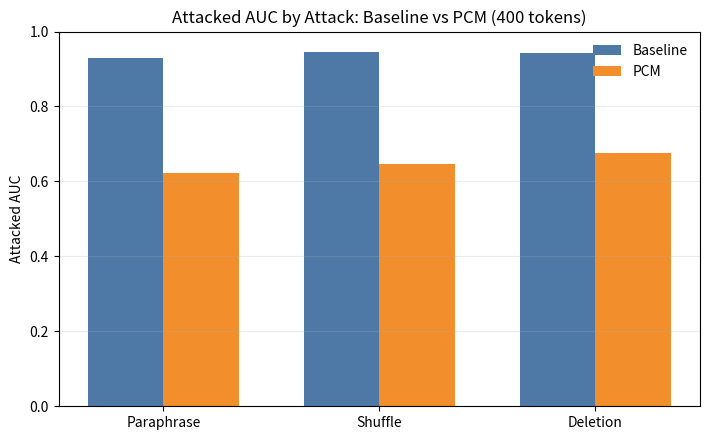
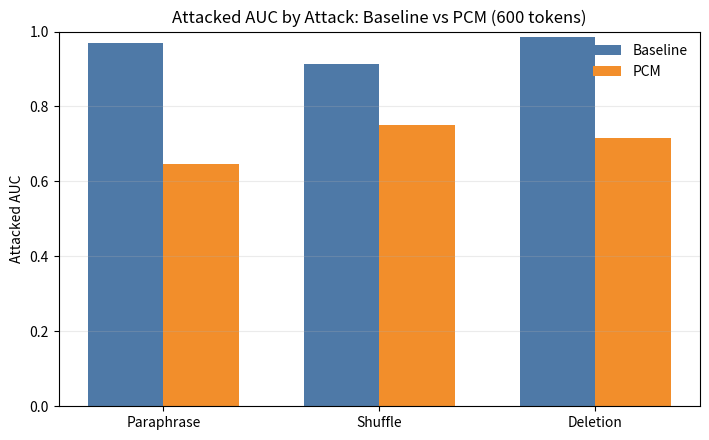
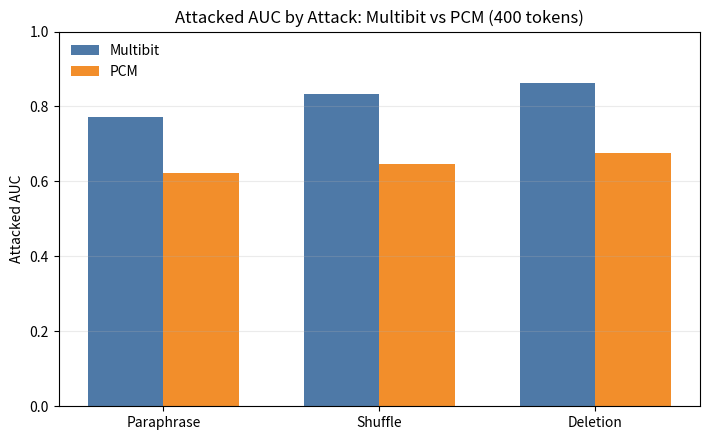
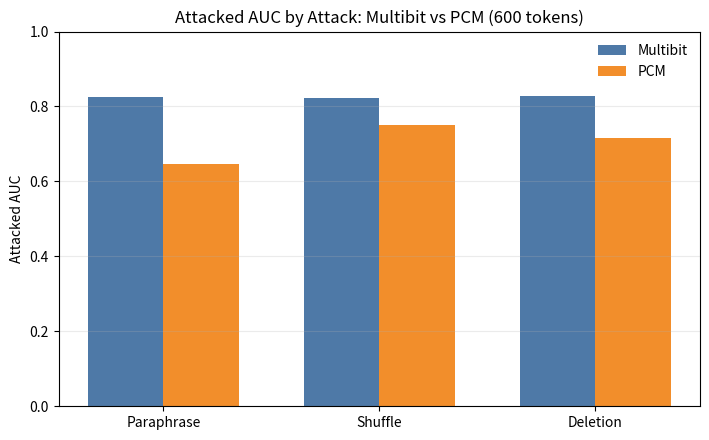
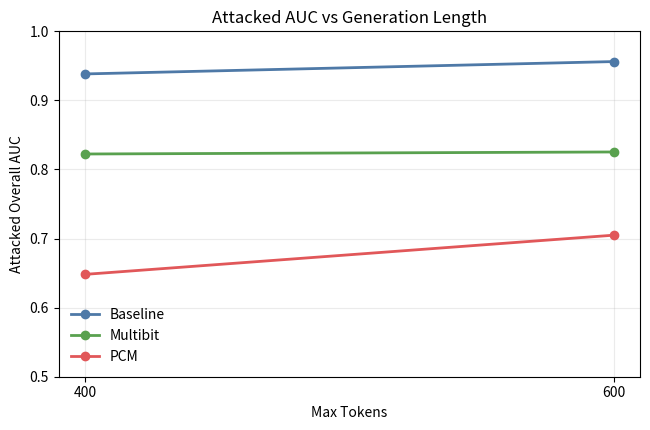
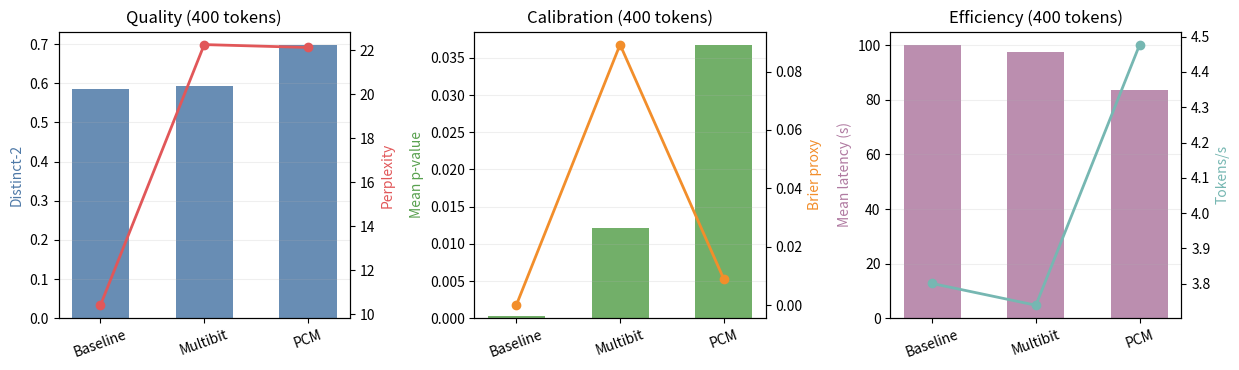

These figures' Python source, in order: (Note: this script raises an exception after producing the figures.)
import os
import json

import matplotlib.pyplot as plt
import numpy as np


RESULT_400 = {
    "baseline": {
        "attacked": {
            "overall": 0.9383333333333335,
            "paraphrase": 0.92825,
            "shuffle": 0.94515,
            "deletion": 0.9416,
        },
        "clean_auc": 0.9809,
        "quality": {"distinct_2": 0.5864466661655265, "perplexity": 10.400625301253562},
        "calibration": {"mean_p_value": 0.0003211580530857516, "brier_proxy": 5.073267077578311e-06},
        "efficiency": {"mean_latency": 99.9817881879583, "tokens_per_sec": 3.800856604692779},
    },
    "multibit": {
        "attacked": {
            "overall": 0.8224333333333332,
            "paraphrase": 0.7715,
            "shuffle": 0.833,
            "deletion": 0.8628,
        },
        "clean_auc": 0.9277,
        "quality": {"distinct_2": 0.5927297985644825, "perplexity": 22.24644101883995},
        "calibration": {"mean_p_value": 0.012100744423600913, "brier_proxy": 0.08921204929458457},
        "efficiency": {"mean_latency": 97.56754421204329, "tokens_per_sec": 3.739212974498318},
    },
    "pcm": {
        "attacked": {
            "overall": 0.6481833333333333,
            "paraphrase": 0.62225,
            "shuffle": 0.64735,
            "deletion": 0.67495,
        },
        "clean_auc": 0.9787,
        "quality": {"distinct_2": 0.6970528023484878, "perplexity": 22.114841356043247},
        "calibration": {"mean_p_value": 0.036706318545605555, "brier_proxy": 0.00891608587122947},
        "efficiency": {"mean_latency": 83.50291026867926, "tokens_per_sec": 4.477363777841951},
    },
}

RESULT_600 = {
    "baseline": {
        "attacked": {
            "overall": 0.9562239583333333,
            "paraphrase": 0.968515625,
            "shuffle": 0.91390625,
            "deletion": 0.98625,
        },
        "clean_auc": 0.99,
    },
    "multibit": {
        "attacked": {
            "overall": 0.8253645833333333,
            "paraphrase": 0.825,
            "shuffle": 0.82328125,
            "deletion": 0.8278125,
        },
        "clean_auc": 0.9165625,
    },
    "pcm": {
        "attacked": {
            "overall": 0.7048958333333332,
            "paraphrase": 0.646640625,
            "shuffle": 0.751484375,
            "deletion": 0.7165625,
        },
        "clean_auc": 0.9909375,
    },
}


def _grouped_attack_plot(setting_data, methods, title, out_path):
    attacks = ["paraphrase", "shuffle", "deletion"]
    x = np.arange(len(attacks))
    width = 0.35

    fig, ax = plt.subplots(figsize=(7.2, 4.5))
    vals_a = [setting_data[methods[0]]["attacked"][a] for a in attacks]
    vals_b = [setting_data[methods[1]]["attacked"][a] for a in attacks]

    ax.bar(x - width / 2, vals_a, width, label=methods[0].capitalize(), color="#4e79a7")
    ax.bar(x + width / 2, vals_b, width, label=methods[1].upper() if methods[1] == "pcm" else methods[1].capitalize(), color="#f28e2b")

    ax.set_ylim(0.0, 1.0)
    ax.set_xticks(x)
    ax.set_xticklabels([a.capitalize() for a in attacks])
    ax.set_ylabel("Attacked AUC")
    ax.set_title(title)
    ax.legend(frameon=False)
    ax.grid(axis="y", alpha=0.25)

    plt.tight_layout()
    fig.savefig(out_path, dpi=200)
    plt.close(fig)


def plot_attacked_auc_vs_length(out_path):
    lengths = [400, 600]
    methods = ["baseline", "multibit", "pcm"]
    labels = {"baseline": "Baseline", "multibit": "Multibit", "pcm": "PCM"}
    colors = {"baseline": "#4e79a7", "multibit": "#59a14f", "pcm": "#e15759"}
    data_400 = RESULT_400
    data_600 = RESULT_600

    fig, ax = plt.subplots(figsize=(6.6, 4.4))
    for m in methods:
        y = [data_400[m]["attacked"]["overall"], data_600[m]["attacked"]["overall"]]
        ax.plot(lengths, y, marker="o", linewidth=2.0, markersize=6, color=colors[m], label=labels[m])

    ax.set_xlabel("Max Tokens")
    ax.set_ylabel("Attacked Overall AUC")
    ax.set_title("Attacked AUC vs Generation Length")
    ax.set_xticks(lengths)
    ax.set_ylim(0.5, 1.0)
    ax.grid(alpha=0.25)
    ax.legend(frameon=False)

    plt.tight_layout()
    fig.savefig(out_path, dpi=200)
    plt.close(fig)


def plot_quality_calib_eff_400(out_path):
    methods = ["baseline", "multibit", "pcm"]
    labels = ["Baseline", "Multibit", "PCM"]
    x = np.arange(len(methods))

    fig, axes = plt.subplots(1, 3, figsize=(12.5, 3.8))

    distinct2 = [RESULT_400[m]["quality"]["distinct_2"] for m in methods]
    ppl = [RESULT_400[m]["quality"]["perplexity"] for m in methods]
    ax = axes[0]
    ax2 = ax.twinx()
    ax.bar(x, distinct2, color="#4e79a7", alpha=0.85, width=0.55)
    ax2.plot(x, ppl, color="#e15759", marker="o", linewidth=2.0)
    ax.set_xticks(x)
    ax.set_xticklabels(labels, rotation=20)
    ax.set_title("Quality (400 tokens)")
    ax.set_ylabel("Distinct-2", color="#4e79a7")
    ax2.set_ylabel("Perplexity", color="#e15759")
    ax.grid(axis="y", alpha=0.2)

    pvals = [RESULT_400[m]["calibration"]["mean_p_value"] for m in methods]
    brier = [RESULT_400[m]["calibration"]["brier_proxy"] for m in methods]
    ax = axes[1]
    ax2 = ax.twinx()
    ax.bar(x, pvals, color="#59a14f", alpha=0.85, width=0.55)
    ax2.plot(x, brier, color="#f28e2b", marker="o", linewidth=2.0)
    ax.set_xticks(x)
    ax.set_xticklabels(labels, rotation=20)
    ax.set_title("Calibration (400 tokens)")
    ax.set_ylabel("Mean p-value", color="#59a14f")
    ax2.set_ylabel("Brier proxy", color="#f28e2b")
    ax.grid(axis="y", alpha=0.2)

    latency = [RESULT_400[m]["efficiency"]["mean_latency"] for m in methods]
    tps = [RESULT_400[m]["efficiency"]["tokens_per_sec"] for m in methods]
    ax = axes[2]
    ax2 = ax.twinx()
    ax.bar(x, latency, color="#b07aa1", alpha=0.85, width=0.55)
    ax2.plot(x, tps, color="#76b7b2", marker="o", linewidth=2.0)
    ax.set_xticks(x)
    ax.set_xticklabels(labels, rotation=20)
    ax.set_title("Efficiency (400 tokens)")
    ax.set_ylabel("Mean latency (s)", color="#b07aa1")
    ax2.set_ylabel("Tokens/s", color="#76b7b2")
    ax.grid(axis="y", alpha=0.2)

    plt.tight_layout()
    fig.savefig(out_path, dpi=200)
    plt.close(fig)


def plot_accuracy_and_perplexity_from_json(json_path, out_path):
    with open(json_path, "r", encoding="utf-8") as f:
        data = json.load(f)

    token_len = int(data.get("config", {}).get("max_tokens", 0))
    token_label = f"{token_len} tokens" if token_len > 0 else "matched setting"

    methods = ["baseline", "multibit", "pcm"]
    labels = ["Baseline", "Multibit", "PCM"]
    x = np.arange(len(methods))

    clean_acc = [data["summary"][m]["clean"]["accuracy"] for m in methods]
    attacked_acc = [data["summary"][m]["attacked"]["accuracy_mean"] for m in methods]

    ppl_labels = ["Plain", "Baseline", "Multibit", "PCM"]
    ppl_methods = ["plain", "baseline", "multibit", "pcm"]
    ppl_vals = [data["quality"][m]["mean_perplexity"] for m in ppl_methods]
    x2 = np.arange(len(ppl_labels))

    fig, axes = plt.subplots(1, 2, figsize=(10.8, 4.2))

    ax = axes[0]
    width = 0.35
    ax.bar(x - width / 2, clean_acc, width=width, color="#4e79a7", label="Clean accuracy")
    ax.bar(x + width / 2, attacked_acc, width=width, color="#f28e2b", label="Attacked mean accuracy")
    ax.set_xticks(x)
    ax.set_xticklabels(labels, rotation=20)
    ax.set_ylim(0.0, 1.0)
    ax.set_ylabel("Accuracy")
    ax.set_title(f"Accuracy: Clean vs Attacked ({token_label})")
    ax.grid(axis="y", alpha=0.2)
    ax.legend(frameon=False)

    ax = axes[1]
    ax.bar(x2, ppl_vals, color=["#9c755f", "#59a14f", "#e15759", "#76b7b2"], alpha=0.9)
    ax.set_xticks(x2)
    ax.set_xticklabels(ppl_labels, rotation=20)
    ax.set_ylabel("Mean perplexity")
    ax.set_title(f"Perplexity: Plain vs Watermarked ({token_label})")
    ax.grid(axis="y", alpha=0.2)

    plt.tight_layout()
    fig.savefig(out_path, dpi=200)
    plt.close(fig)


def plot_quality_calib_eff_from_json(json_path, out_path):
    with open(json_path, "r", encoding="utf-8") as f:
        data = json.load(f)

    token_len = int(data.get("config", {}).get("max_tokens", 0))
    token_label = f"{token_len} tokens" if token_len > 0 else "matched setting"

    methods = ["baseline", "multibit", "pcm"]
    labels = ["Baseline", "Multibit", "PCM"]
    x = np.arange(len(methods))

    fig, axes = plt.subplots(1, 3, figsize=(12.5, 3.8))

    distinct2 = [data["quality"][m]["distinct_2"] for m in methods]
    ppl = [data["quality"][m]["mean_perplexity"] for m in methods]
    ax = axes[0]
    ax2 = ax.twinx()
    ax.bar(x, distinct2, color="#4e79a7", alpha=0.85, width=0.55)
    ax2.plot(x, ppl, color="#e15759", marker="o", linewidth=2.0)
    ax.set_xticks(x)
    ax.set_xticklabels(labels, rotation=20)
    ax.set_title(f"Quality ({token_label})")
    ax.set_ylabel("Distinct-2", color="#4e79a7")
    ax2.set_ylabel("Perplexity", color="#e15759")
    ax.grid(axis="y", alpha=0.2)

    pvals = [data["summary"][m]["calibration"]["mean_p_value"] for m in methods]
    brier = [data["summary"][m]["calibration"]["brier_proxy"] for m in methods]
    ax = axes[1]
    ax2 = ax.twinx()
    ax.bar(x, pvals, color="#59a14f", alpha=0.85, width=0.55)
    ax2.plot(x, brier, color="#f28e2b", marker="o", linewidth=2.0)
    ax.set_xticks(x)
    ax.set_xticklabels(labels, rotation=20)
    ax.set_title(f"Calibration ({token_label})")
    ax.set_ylabel("Mean p-value", color="#59a14f")
    ax2.set_ylabel("Brier proxy", color="#f28e2b")
    ax.grid(axis="y", alpha=0.2)

    latency = [data["summary"][m]["efficiency"]["mean_latency_sec"] for m in methods]
    tps = [data["summary"][m]["efficiency"]["mean_tokens_per_sec"] for m in methods]
    ax = axes[2]
    ax2 = ax.twinx()
    ax.bar(x, latency, color="#b07aa1", alpha=0.85, width=0.55)
    ax2.plot(x, tps, color="#76b7b2", marker="o", linewidth=2.0)
    ax.set_xticks(x)
    ax.set_xticklabels(labels, rotation=20)
    ax.set_title(f"Efficiency ({token_label})")
    ax.set_ylabel("Mean latency (s)", color="#b07aa1")
    ax2.set_ylabel("Tokens/s", color="#76b7b2")
    ax.grid(axis="y", alpha=0.2)

    plt.tight_layout()
    fig.savefig(out_path, dpi=200)
    plt.close(fig)


def main():
    out_dir = "research_final/results/figures"
    os.makedirs(out_dir, exist_ok=True)

    _grouped_attack_plot(
        RESULT_400,
        methods=["baseline", "pcm"],
        title="Attacked AUC by Attack: Baseline vs PCM (400 tokens)",
        out_path=os.path.join(out_dir, "auc_baseline_vs_pcm_400.png"),
    )
    _grouped_attack_plot(
        RESULT_600,
        methods=["baseline", "pcm"],
        title="Attacked AUC by Attack: Baseline vs PCM (600 tokens)",
        out_path=os.path.join(out_dir, "auc_baseline_vs_pcm_600.png"),
    )
    _grouped_attack_plot(
        RESULT_400,
        methods=["multibit", "pcm"],
        title="Attacked AUC by Attack: Multibit vs PCM (400 tokens)",
        out_path=os.path.join(out_dir, "auc_multibit_vs_pcm_400.png"),
    )
    _grouped_attack_plot(
        RESULT_600,
        methods=["multibit", "pcm"],
        title="Attacked AUC by Attack: Multibit vs PCM (600 tokens)",
        out_path=os.path.join(out_dir, "auc_multibit_vs_pcm_600.png"),
    )

    plot_attacked_auc_vs_length(os.path.join(out_dir, "attacked_auc_vs_length.png"))
    plot_quality_calib_eff_400(os.path.join(out_dir, "quality_calib_efficiency_400.png"))
    plot_accuracy_and_perplexity_from_json(
        "research_final/results/results_100p_400t.json",
        os.path.join(out_dir, "accuracy_and_perplexity_100p_400t.png"),
    )
    plot_accuracy_and_perplexity_from_json(
        "research_final/results/results_80p_600t.json",
        os.path.join(out_dir, "accuracy_and_perplexity_80p_600t.png"),
    )
    plot_quality_calib_eff_from_json(
        "research_final/results/results_80p_600t.json",
        os.path.join(out_dir, "quality_calib_efficiency_600.png"),
    )

    print("Saved figures to", out_dir)


if __name__ == "__main__":
    main()
